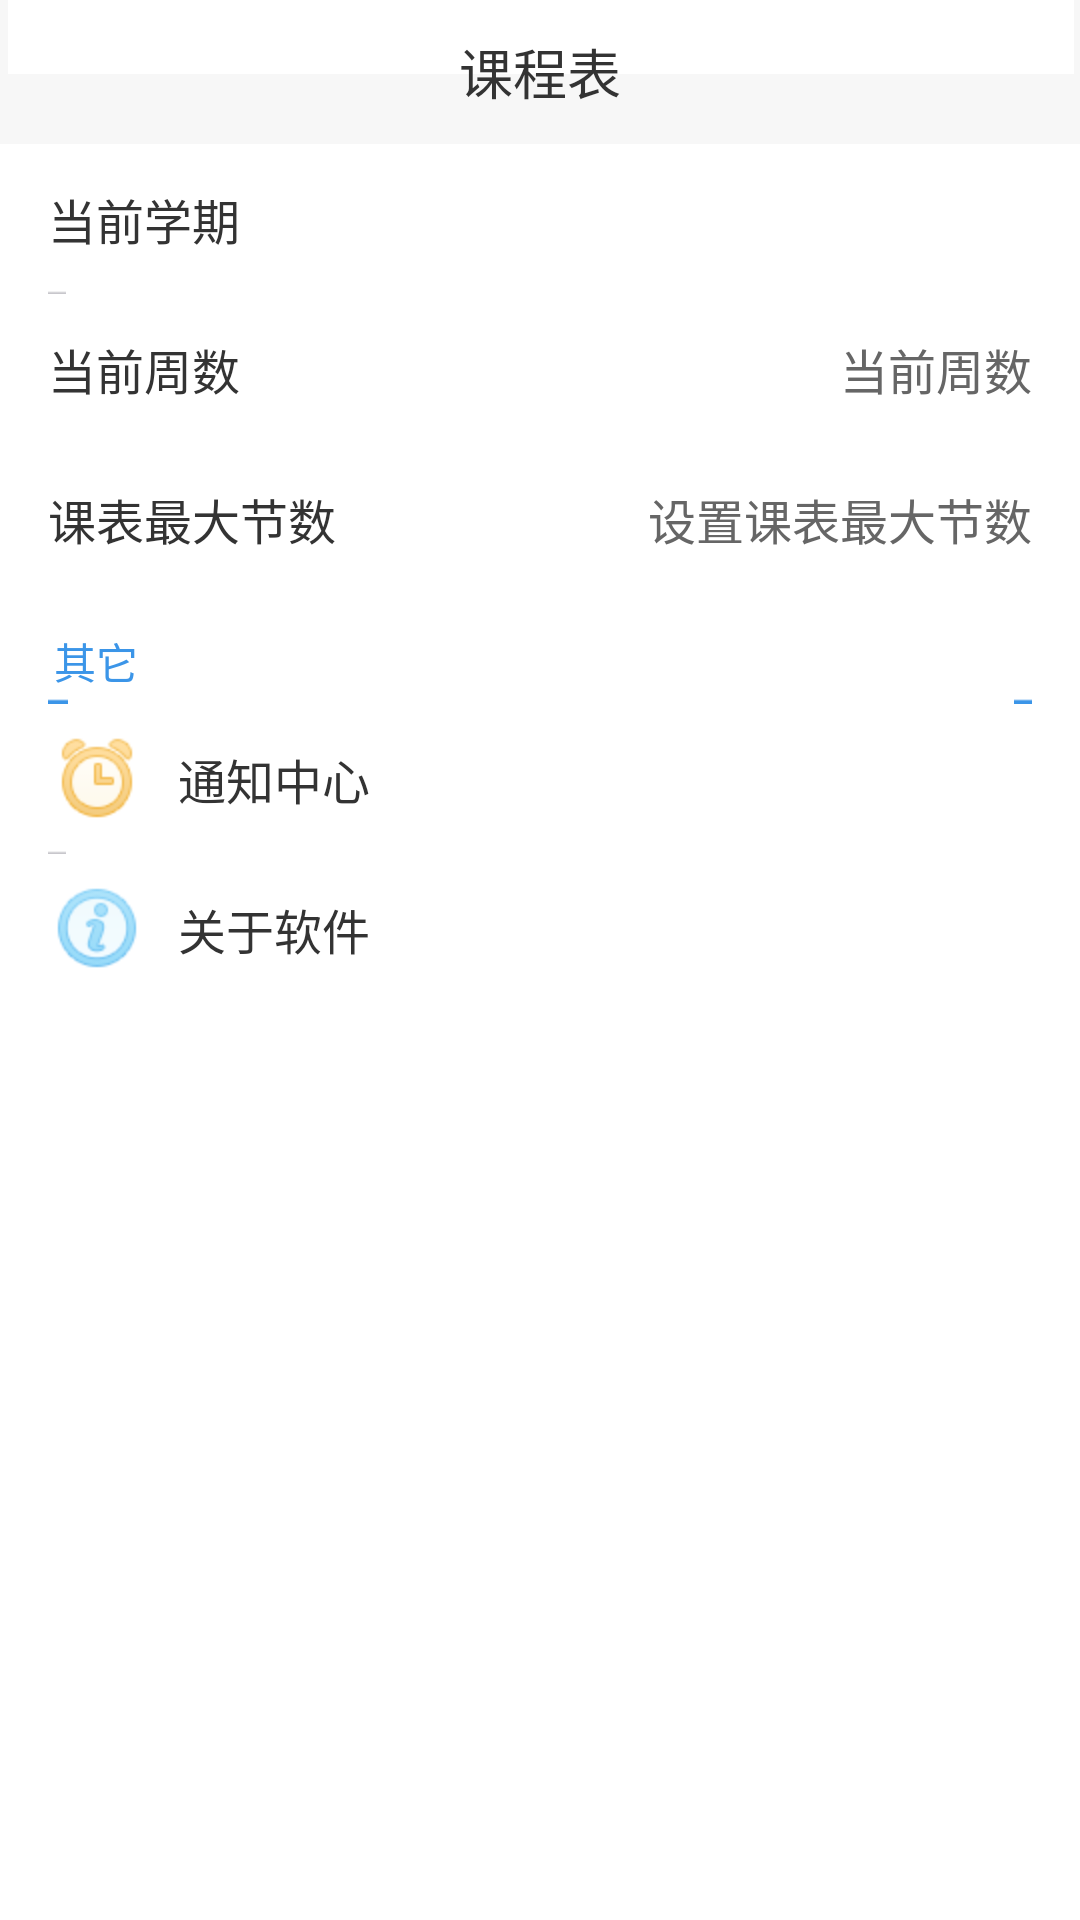

This screen was rendered from an Android layout file. Write that file and the resources it references.
<!-- AndroidManifest.xml: application theme AppTheme -->
<!-- res/layout/main_settings.xml -->
<?xml version="1.0" encoding="utf-8"?>
<RelativeLayout xmlns:android="http://schemas.android.com/apk/res/android"
    xmlns:app="http://schemas.android.com/apk/res-auto"
    android:id="@id/root_rlyt"
    android:layout_width="fill_parent"
    android:layout_height="fill_parent"
    android:background="@color/black" >

    <RelativeLayout
        android:id="@id/rlyt_title"
        android:layout_width="fill_parent"
        android:layout_height="wrap_content"
        android:background="@color/white" >

        <include
            android:id="@id/rlyt_title_bar"
            layout="@layout/rlyt_title_bar" />
    </RelativeLayout>

    <RelativeLayout
        android:layout_width="fill_parent"
        android:layout_height="fill_parent"
        android:layout_below="@id/rlyt_title"
        android:background="@color/background"
        android:clickable="true" >

        <ScrollView
            android:layout_width="fill_parent"
            android:layout_height="wrap_content"
            android:scrollbars="vertical" >

            <LinearLayout
                android:layout_width="fill_parent"
                android:layout_height="wrap_content"
                android:orientation="vertical"
                android:paddingLeft="16.0dip"
                android:paddingRight="16.0dip" >
                


                <TextView
                    style="@style/general_list_tab_blue"
                    android:text="课表设置" 
                    android:visibility="gone"/>

                <RelativeLayout
                    android:id="@id/setting_rlyt_switch_semester"
                    style="@style/general_item_layout_top" >

                    <TextView
                        android:id="@id/setting_txv_switch_semester_tip"
                        style="@style/general_left_text"
                        android:drawableLeft="@drawable/ic_setting_switch_semester_icon"
                        android:text="@string/settings_switch_semester" />

                    <TextView
                        android:id="@id/setting_txv_switch_semester"
                        style="@style/general_right_text" />
                </RelativeLayout>

                <RelativeLayout
                    android:id="@id/setting_rlyt_cur_week"
                    style="@style/general_item_layout_middle" >

                    <TextView
                        android:id="@id/setting_txv_cur_week_tip"
                        style="@style/general_left_text"
                        android:drawableLeft="@drawable/ic_setting_now_week_icon"
                        android:text="@string/settings_week_tip" />

                    <TextView
                        android:id="@id/setting_txv_cur_week"
                        style="@style/general_right_text"
                        android:text="@string/settings_week_tip" />
                </RelativeLayout>

                <RelativeLayout
                    android:id="@id/setting_rlyt_maxcount"
                    style="@style/general_item_layout_middle" >

                    <TextView
                        android:id="@id/setting_txv_maxcount_tip"
                        style="@style/general_left_text"
                        android:drawableLeft="@drawable/ic_setting_maxcount_icon"
                        android:text="@string/settings_maxCount" />

                    <TextView
                        android:id="@id/setting_txv_maxcount"
                        style="@style/general_right_text"
                        android:text="@string/settings_section_tip" />
                </RelativeLayout>

                <RelativeLayout
                    android:id="@id/setting_rlyt_weekStart"
                    style="@style/general_item_layout_bottom" 
                    android:visibility="gone">

                    <TextView
                        android:id="@id/setting_txv_weekStart_tip"
                        style="@style/general_left_text"
                        android:drawableLeft="@drawable/ic_setting_week_start_icon"
                        android:text="@string/settings_weekStart" />

                    <TextView
                        android:id="@id/setting_txv_weekStart"
                        style="@style/general_right_text"
                        android:text="@string/settings_weekStart_tip" />
                </RelativeLayout>

                <TextView
                    style="@style/general_list_tab_blue"
                    android:text="其它" />

                <RelativeLayout
                    android:id="@id/setting_rlyt_notice"
                    style="@style/general_item_layout_top" >

                    <TextView
                        android:id="@id/setting_txv_notice_tip"
                        style="@style/general_left_text"
                        android:drawableLeft="@drawable/ic_setting_notification_icon"
                        android:text="@string/setting_notice_center" />
                </RelativeLayout>



                <RelativeLayout
                    android:id="@id/setting_rlyt_software_about"
                    style="@style/general_item_layout_middle" >

                    <TextView
                        style="@style/general_left_text"
                        android:drawableLeft="@drawable/ic_setting_software_about_icon"
                        android:text="@string/setting_software_about" />

                    <TextView
                        android:id="@id/setting_txv_software_about_tip"
                        style="@style/tips_new"
                        android:layout_alignParentRight="true"
                        android:layout_centerVertical="true"
                        android:visibility="gone" />
                </RelativeLayout>



                <RelativeLayout
                    android:id="@id/setting_rlyt_logout"
                    style="@style/general_item_layout_bottom" 
                    android:visibility="gone">

                    <TextView
                        android:id="@id/setting_txv_logout_tip"
                        style="@style/general_left_text"
                        android:drawableLeft="@drawable/ic_setting_exit_icon"
                        android:text="@string/setting_logout"
                        android:textColor="@color/dlg_red" />
                </RelativeLayout>

                <View
                    android:layout_width="fill_parent"
                    android:layout_height="25.0dip" />
            </LinearLayout>
        </ScrollView>
    </RelativeLayout>

</RelativeLayout>
<!-- res/layout/rlyt_title_bar.xml (included above) -->
<?xml version="1.0" encoding="utf-8"?>
<RelativeLayout xmlns:android="http://schemas.android.com/apk/res/android"
    android:id="@id/rlyt_root"
    android:layout_width="fill_parent"
    android:layout_height="48.0dip"
    android:clickable="true" >

    <ImageView
        android:id="@id/title_imgv_bg"
        android:layout_width="fill_parent"
        android:layout_height="48.0dip"
        android:background="@drawable/ic_title_background"
        android:contentDescription="@string/app_name_en" />

    <ImageView
        android:layout_width="fill_parent"
        android:layout_height="1.0px"
        android:layout_alignParentBottom="true"
        android:background="@drawable/ic_navigation_shadow"
        android:contentDescription="@string/app_name_en" />

    <RelativeLayout
        android:id="@+id/title_rlyt_left"
        android:layout_width="wrap_content"
        android:layout_height="fill_parent"
        android:clickable="true" >

        <ImageView
            android:id="@+id/title_imgv_left_icon"
            android:layout_width="wrap_content"
            android:layout_height="fill_parent"
            android:layout_centerVertical="true"
            android:background="@color/lucency_black"
            android:contentDescription="@string/app_name_en"
            android:paddingLeft="15.0dip"
            android:paddingRight="15.0dip"
            android:src="@drawable/navigation_back_selector" />
    </RelativeLayout>

    <RelativeLayout
        android:id="@+id/title_rlyt_right"
        android:layout_width="wrap_content"
        android:layout_height="fill_parent"
        android:layout_alignParentRight="true"
        android:clickable="true"
        android:gravity="right"
        android:visibility="gone" >

        <ImageView
            android:id="@id/title_imgv_right_icon"
            android:layout_width="wrap_content"
            android:layout_height="fill_parent"
            android:contentDescription="@string/app_name_en"
            android:paddingLeft="15.0dip"
            android:paddingRight="15.0dip"
            android:scaleType="centerInside"
            android:visibility="gone" />

        <TextView
            android:id="@id/title_txv_right_text"
            android:layout_width="wrap_content"
            android:layout_height="fill_parent"
            android:gravity="center"
            android:paddingLeft="15.0dip"
            android:paddingRight="15.0dip"
            android:singleLine="true"
            android:text="@string/general_confirm"
            android:textColor="@color/navigation_btn_text_selector"
            android:textSize="16.0dip"
            android:visibility="visible" />
    </RelativeLayout>

    <LinearLayout
        android:layout_width="fill_parent"
        android:layout_height="wrap_content"
        android:layout_centerInParent="true"
        android:layout_marginLeft="60.0dip"
        android:layout_marginRight="60.0dip"
        android:gravity="center"
        android:orientation="vertical" >

        <TextView
            android:id="@id/title_txv_title"
            android:layout_width="wrap_content"
            android:layout_height="wrap_content"
            android:layout_gravity="center_horizontal"
            android:maxWidth="130dp"
            android:ellipsize="end"
            android:gravity="center"
            android:singleLine="true"
            android:text="@string/app_name"
            android:textColor="@color/navigation_title_text"
            android:textSize="18.0dip" />

        <TextView
            android:id="@id/title_txv_title_little"
            android:layout_width="wrap_content"
            android:layout_height="wrap_content"
            android:layout_gravity="center_horizontal"
            android:gravity="center"
            android:singleLine="true"
            android:textColor="@color/navigation_title_text"
            android:textSize="12.0dip"
            android:visibility="gone" />
    </LinearLayout>

</RelativeLayout>
<!-- resources referenced by this layout -->
<resources>
  <color name="background">#ffffffff</color>
  <color name="black">#ff000000</color>
  <color name="dlg_red">#ffe9513f</color>
  <color name="lucency_black">#00000000</color>
  <color name="navigation_title_text">#ff333333</color>
  <color name="white">#ffffffff</color>
  <string name="app_name">课程表</string>
  <string name="app_name_en">我的课程表</string>
  <string name="general_confirm">确定</string>
  <string name="setting_logout">切换账号</string>
  <string name="setting_notice_center">通知中心</string>
  <string name="setting_software_about">关于软件</string>
  <string name="settings_maxCount">课表最大节数</string>
  <string name="settings_section_tip">设置课表最大节数</string>
  <string name="settings_switch_semester">当前学期</string>
  <string name="settings_weekStart">一周起始日</string>
  <string name="settings_weekStart_tip">周一</string>
  <string name="settings_week_tip">当前周数</string>
  <style name="general_item_layout_bottom" parent="@style/general_item_layout">
          <item name="android:background">@drawable/list_item_selector_no_divider</item>
      </style>
  <style name="general_item_layout_middle" parent="@style/general_item_layout">
          <item name="android:background">@drawable/list_item_middle_selector</item>
      </style>
  <style name="general_item_layout_top" parent="@style/general_item_layout">
          <item name="android:background">@drawable/list_item_top_selector</item>
      </style>
  <style name="general_list_tab_blue" parent="@style/general_list_tab">
          <item name="android:textColor">@color/list_tab_blue</item>
          <item name="android:background">@drawable/ic_tab_background_blue</item>
      </style>
  <style name="general_right_text" parent="@style/general_wrap">
          <item name="android:textSize">16.0dip</item>
          <item name="android:textColor">@color/grey</item>
          <item name="android:gravity">right</item>
          <item name="android:layout_alignParentRight">true</item>
          <item name="android:layout_centerVertical">true</item>
      </style>
  <style name="tips_new" parent="@style/tips_wrap">
          <item name="android:background">@drawable/ic_tips_big_new</item>
          <item name="android:layout_width">26.0dip</item>
          <item name="android:layout_height">15.0dip</item>
      </style>
  <style name="AppTheme" parent="AppBaseTheme">
          
      </style>
  <style name="general_item_layout" parent="@style/general_wrap">
          <item name="android:clickable">true</item>
          <item name="android:layout_width">fill_parent</item>
          <item name="android:minHeight">50.0dip</item>
      </style>
  <!-- drawable list_item_selector_no_divider (drawable) -->
  <?xml version="1.0" encoding="utf-8"?>
  <selector
    xmlns:android="http://schemas.android.com/apk/res/android">
      <item android:state_pressed="true" android:drawable="@drawable/ic_list_item_pressed_no_divider" />
      <item android:state_pressed="false" android:drawable="@color/background" />
  </selector>
  <!-- drawable list_item_top_selector (drawable) -->
  <?xml version="1.0" encoding="utf-8"?>
  <selector
    xmlns:android="http://schemas.android.com/apk/res/android">
      <item android:state_pressed="true" android:drawable="@drawable/ic_list_item_pressed" />
      <item android:state_pressed="false" android:drawable="@drawable/ic_list_item_normal" />
  </selector>
  <style name="general_wrap">
          <item name="android:layout_width">wrap_content</item>
          <item name="android:layout_height">wrap_content</item>
      </style>
  <color name="deep_grey">#ff333333</color>
  <color name="list_tab_blue">#ff3b95e8</color>
  <color name="grey">#ff666666</color>
  <style name="tips_wrap">
          <item name="android:layout_width">wrap_content</item>
          <item name="android:layout_height">wrap_content</item>
      </style>
  <style name="AppBaseTheme" parent="android:Theme.Light">
          
      </style>
</resources>
